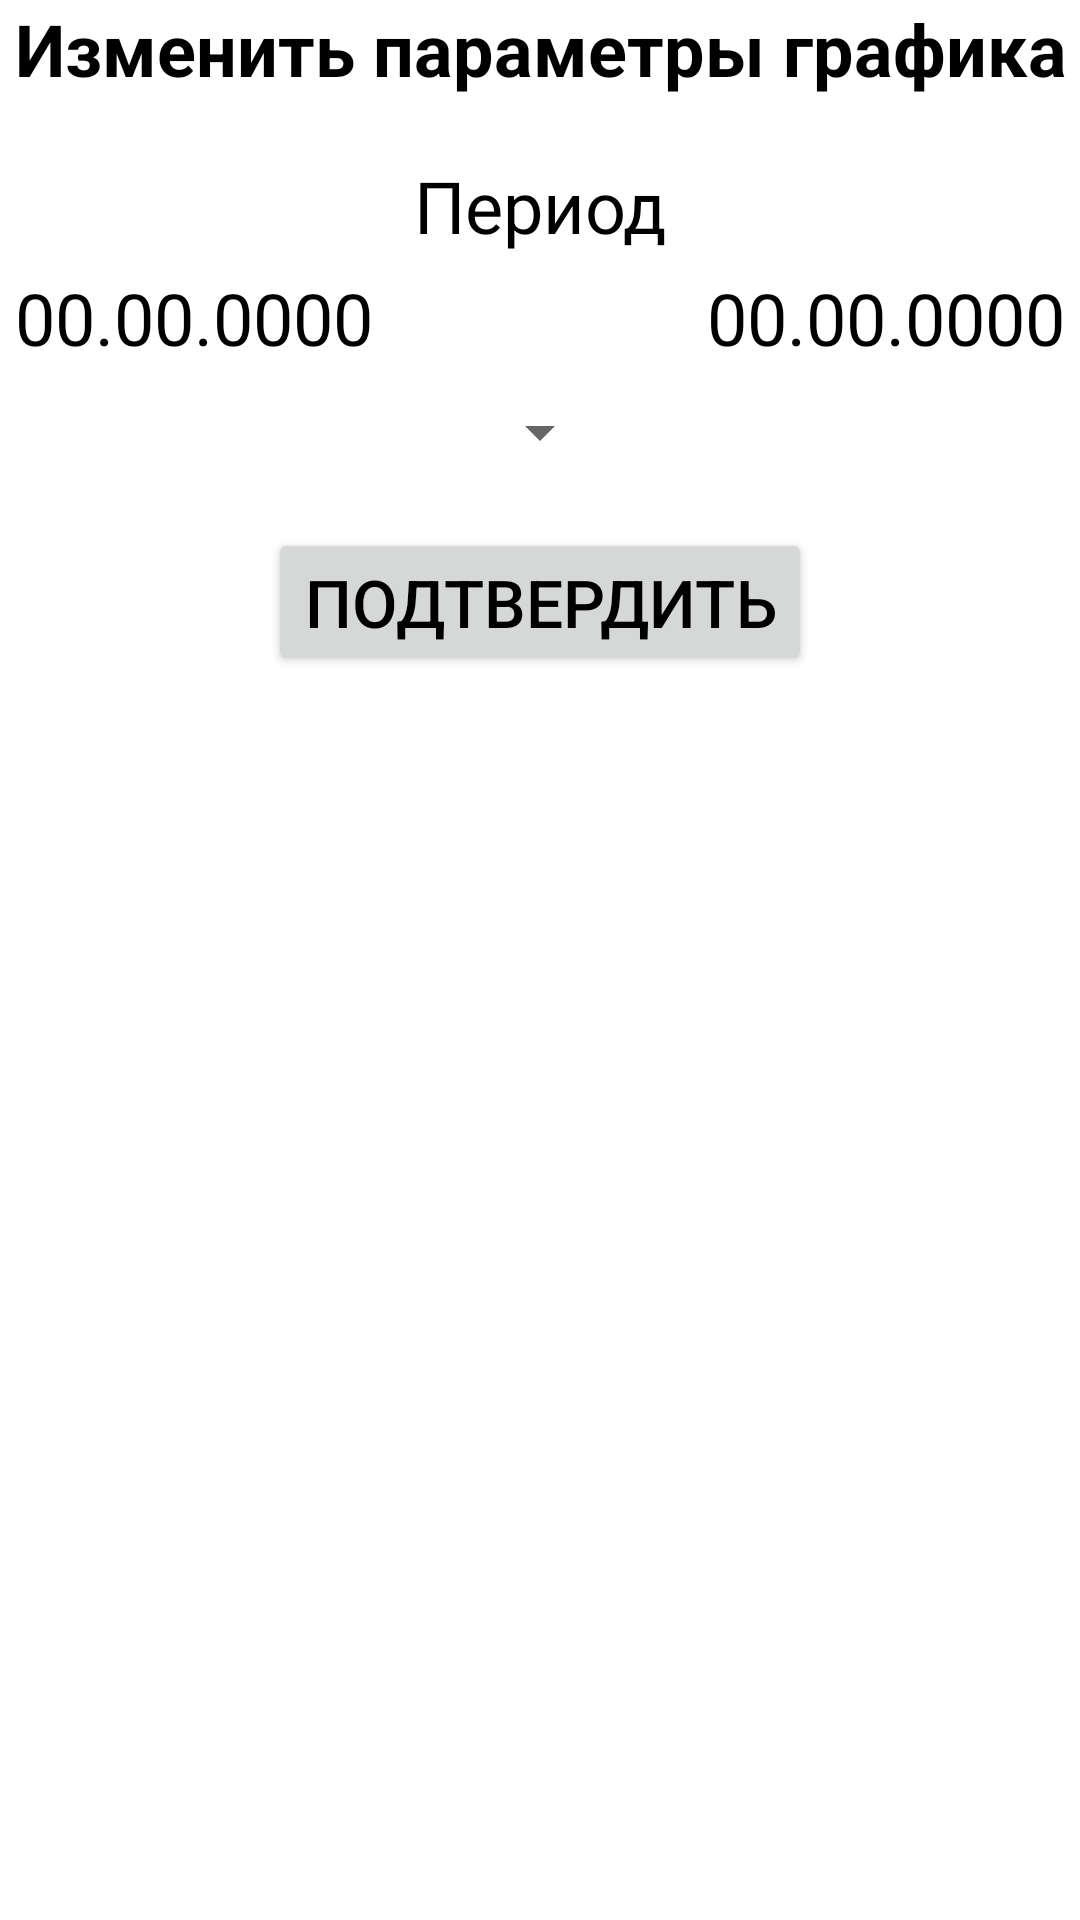

Reconstruct the res/layout file that produces this screen, plus the resources it refers to.
<!-- AndroidManifest.xml: application theme Theme.DiabeticsDiaryNew.NoActionBar -->
<!-- res/layout/change_graph_dialog.xml -->
<?xml version="1.0" encoding="utf-8"?>
<FrameLayout xmlns:android="http://schemas.android.com/apk/res/android"
    android:layout_width="match_parent"
    android:layout_height="wrap_content"
    xmlns:app="http://schemas.android.com/apk/res-auto">

    <androidx.constraintlayout.widget.ConstraintLayout
        android:layout_width="match_parent"
        android:layout_height="wrap_content"
        >
        <TextView
            style="@style/TextBlack"
            android:gravity="center"
            android:textStyle="bold"
            android:layout_marginVertical="10dp"
            android:layout_width="wrap_content"
            android:layout_height="wrap_content"
            android:text="Изменить параметры графика"
            android:id="@+id/frag_change_graph_header"/>
        <TextView
            style="@style/TextBlack"
            android:layout_width="wrap_content"
            android:layout_height="wrap_content"
            android:text="Период"
            app:layout_constraintTop_toBottomOf="@+id/frag_change_graph_header"
            android:id="@+id/frag_change_graph_period"/>

        <TextView
            style="@style/TextBlackUnconstrained"
            android:layout_width="wrap_content"
            android:layout_height="wrap_content"
            android:text="00.00.0000"
            app:layout_constraintTop_toBottomOf="@+id/frag_change_graph_period"
            app:layout_constraintLeft_toLeftOf="parent"
            android:id="@+id/frag_change_graph_period_start_val"
            android:layout_margin = "5dp"/>
        <TextView
            style="@style/TextBlackUnconstrained"
            android:layout_width="wrap_content"
            android:layout_height="wrap_content"
            android:text="00.00.0000"
            app:layout_constraintTop_toBottomOf="@+id/frag_change_graph_period"
            app:layout_constraintRight_toRightOf="parent"
            android:id="@+id/frag_change_graph_period_end_val"
            android:layout_margin = "5dp"/>

        <Spinner
            android:layout_width="wrap_content"
            android:layout_height="wrap_content"
            android:id="@+id/frag_change_graph_toggle"
            app:layout_constraintLeft_toLeftOf="parent"
            app:layout_constraintRight_toRightOf="parent"
            android:layout_margin="10dp"

            app:layout_constraintTop_toBottomOf="@+id/frag_change_graph_period_end_val"
            />

        <Button
            style="@style/ButtonAccept"
            android:text="Подтвердить"
            android:layout_width="wrap_content"
            android:layout_height="wrap_content"
            android:layout_marginVertical="20dp"
            app:layout_constraintTop_toBottomOf="@+id/frag_change_graph_toggle"
            app:layout_constraintBottom_toBottomOf="parent"
            android:id="@+id/frag_change_graph_button"/>



    </androidx.constraintlayout.widget.ConstraintLayout>
</FrameLayout>
<!-- resources referenced by this layout -->
<resources>
  <style name="ButtonAccept">
          <item name="layout_constraintLeft_toLeftOf">parent</item>
          <item name="layout_constraintRight_toRightOf">parent</item>
          <item name="android:layout_width">@dimen/button_accept_width</item>
          <item name="android:layout_height">@dimen/button_accept_height</item>
          <item name="android:textSize">@dimen/text_button_size</item>
          <item name="android:textColor">?attr/colorOnSecondary</item>
          <item name="android:layout_marginBottom">@dimen/button_margin_bottom</item>
      </style>
  <style name="TextBlack">
          <item name="android:layout_marginTop">@dimen/text_body_top_margin</item>
          <item name="android:textSize">@dimen/text_body_size</item>
          <item name="android:textColor">?attr/colorOnSecondary</item>
          <item name="layout_constraintLeft_toLeftOf">parent</item>
          <item name="layout_constraintRight_toRightOf">parent</item>
      </style>
  <style name="TextBlackUnconstrained">
          <item name="android:textSize">@dimen/text_body_size</item>
          <item name="android:textColor">?attr/colorOnSecondary</item>
      </style>
  <style name="Theme.DiabeticsDiaryNew.NoActionBar">
          <item name="windowActionBar">false</item>
          <item name="windowNoTitle">true</item>
      </style>
  <dimen name="button_accept_width">350dp</dimen>
  <dimen name="button_accept_height">90dp</dimen>
  <dimen name="text_button_size">22sp</dimen>
  <dimen name="button_margin_bottom">26dp</dimen>
  <dimen name="text_body_top_margin">20dp</dimen>
  <dimen name="text_body_size">24sp</dimen>
</resources>
